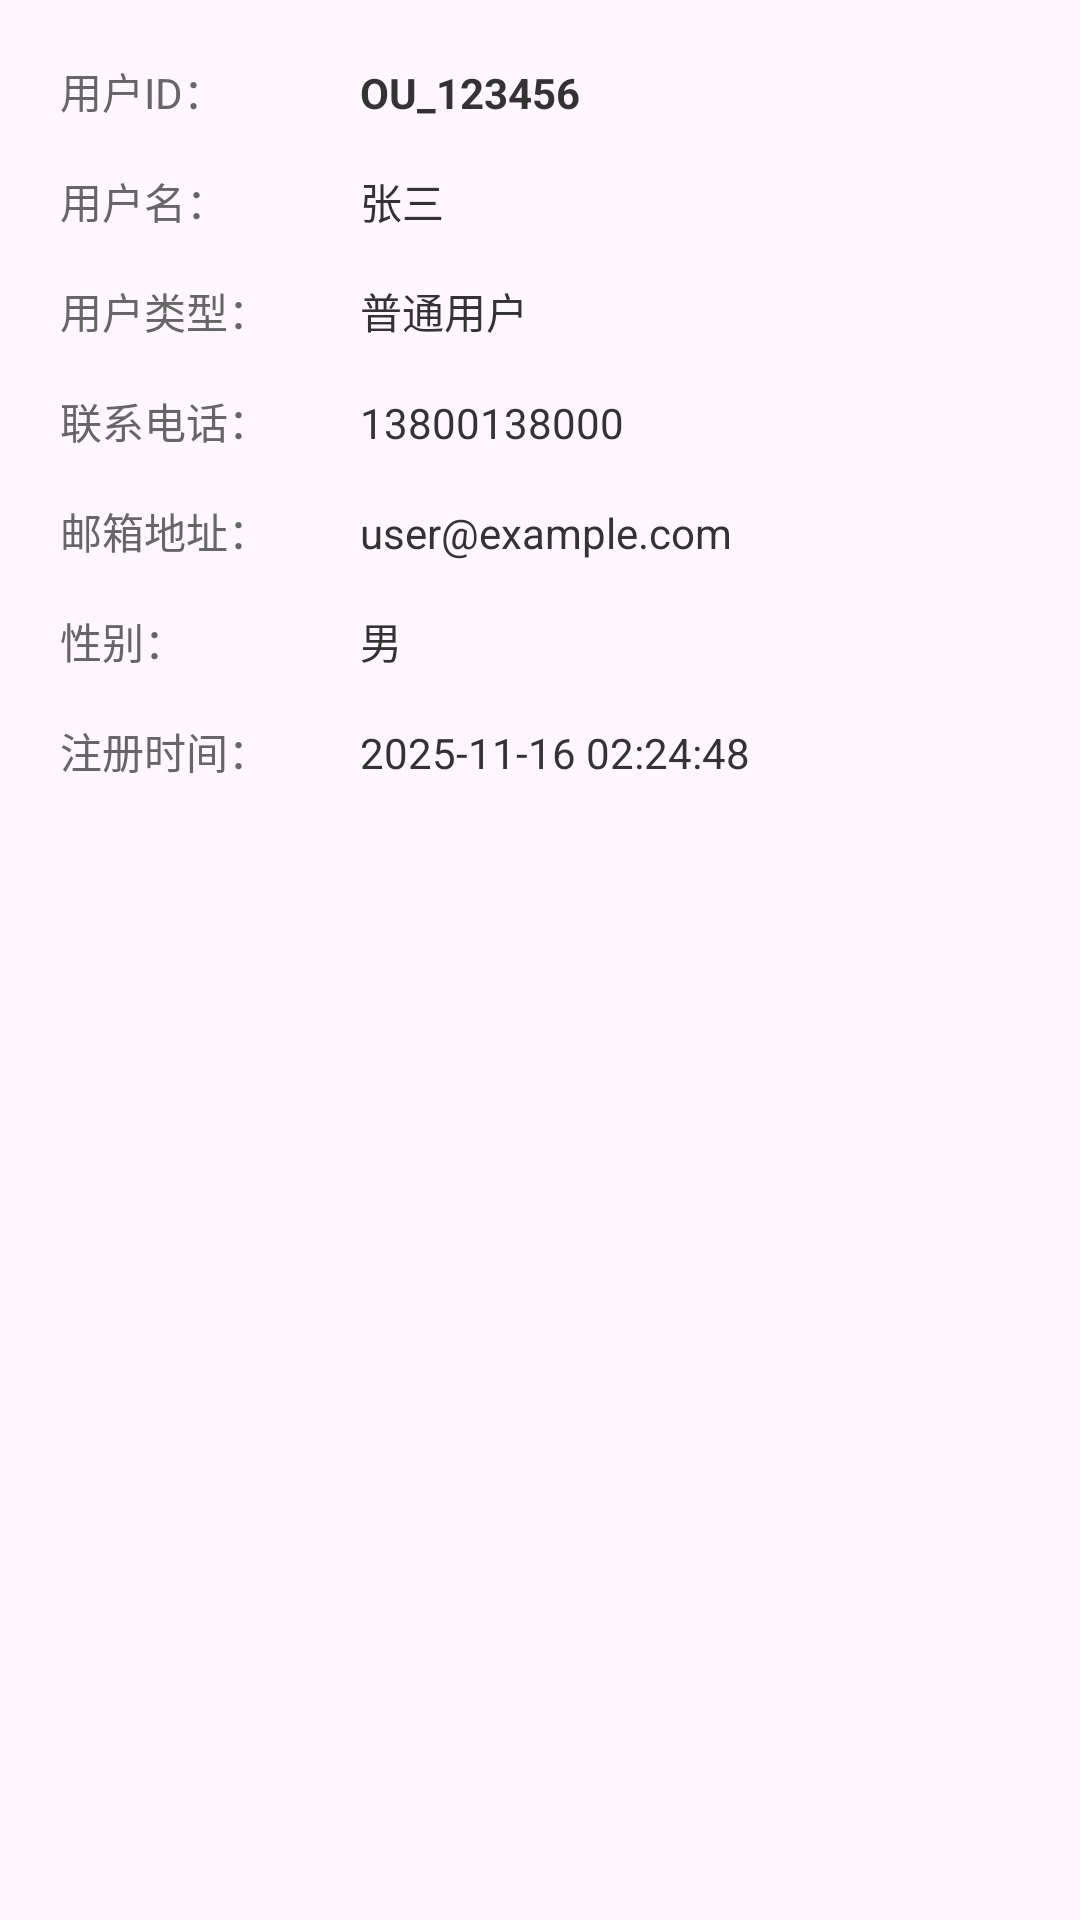

Produce the Android XML layout that renders to this screen, including the resource entries it uses.
<!-- AndroidManifest.xml: application theme Theme.FenglishAndroid -->
<!-- res/layout/dialog_user_detail.xml -->
<?xml version="1.0" encoding="utf-8"?>
<ScrollView xmlns:android="http://schemas.android.com/apk/res/android"
    android:layout_width="match_parent"
    android:layout_height="wrap_content">

    <LinearLayout
        android:layout_width="match_parent"
        android:layout_height="wrap_content"
        android:orientation="vertical"
        android:padding="20dp">

        
        <LinearLayout
            android:layout_width="match_parent"
            android:layout_height="wrap_content"
            android:orientation="horizontal"
            android:layout_marginBottom="16dp">

            <TextView
                android:layout_width="100dp"
                android:layout_height="wrap_content"
                android:text="用户ID："
                android:textSize="14sp"
                android:textColor="#666666" />

            <TextView
                android:id="@+id/tv_user_id"
                android:layout_width="0dp"
                android:layout_height="wrap_content"
                android:layout_weight="1"
                android:text="OU_123456"
                android:textSize="14sp"
                android:textColor="#333333"
                android:textStyle="bold" />
        </LinearLayout>

        
        <LinearLayout
            android:layout_width="match_parent"
            android:layout_height="wrap_content"
            android:orientation="horizontal"
            android:layout_marginBottom="16dp">

            <TextView
                android:layout_width="100dp"
                android:layout_height="wrap_content"
                android:text="用户名："
                android:textSize="14sp"
                android:textColor="#666666" />

            <TextView
                android:id="@+id/tv_user_name"
                android:layout_width="0dp"
                android:layout_height="wrap_content"
                android:layout_weight="1"
                android:text="张三"
                android:textSize="14sp"
                android:textColor="#333333" />
        </LinearLayout>

        
        <LinearLayout
            android:layout_width="match_parent"
            android:layout_height="wrap_content"
            android:orientation="horizontal"
            android:layout_marginBottom="16dp">

            <TextView
                android:layout_width="100dp"
                android:layout_height="wrap_content"
                android:text="用户类型："
                android:textSize="14sp"
                android:textColor="#666666" />

            <TextView
                android:id="@+id/tv_user_type"
                android:layout_width="0dp"
                android:layout_height="wrap_content"
                android:layout_weight="1"
                android:text="普通用户"
                android:textSize="14sp"
                android:textColor="#333333" />
        </LinearLayout>

        
        <LinearLayout
            android:layout_width="match_parent"
            android:layout_height="wrap_content"
            android:orientation="horizontal"
            android:layout_marginBottom="16dp">

            <TextView
                android:layout_width="100dp"
                android:layout_height="wrap_content"
                android:text="联系电话："
                android:textSize="14sp"
                android:textColor="#666666" />

            <TextView
                android:id="@+id/tv_phone"
                android:layout_width="0dp"
                android:layout_height="wrap_content"
                android:layout_weight="1"
                android:text="13800138000"
                android:textSize="14sp"
                android:textColor="#333333" />
        </LinearLayout>

        
        <LinearLayout
            android:layout_width="match_parent"
            android:layout_height="wrap_content"
            android:orientation="horizontal"
            android:layout_marginBottom="16dp">

            <TextView
                android:layout_width="100dp"
                android:layout_height="wrap_content"
                android:text="邮箱地址："
                android:textSize="14sp"
                android:textColor="#666666" />

            <TextView
                android:id="@+id/tv_email"
                android:layout_width="0dp"
                android:layout_height="wrap_content"
                android:layout_weight="1"
                android:text="user@example.com"
                android:textSize="14sp"
                android:textColor="#333333" />
        </LinearLayout>

        
        <LinearLayout
            android:layout_width="match_parent"
            android:layout_height="wrap_content"
            android:orientation="horizontal"
            android:layout_marginBottom="16dp">

            <TextView
                android:layout_width="100dp"
                android:layout_height="wrap_content"
                android:text="性别："
                android:textSize="14sp"
                android:textColor="#666666" />

            <TextView
                android:id="@+id/tv_gender"
                android:layout_width="0dp"
                android:layout_height="wrap_content"
                android:layout_weight="1"
                android:text="男"
                android:textSize="14sp"
                android:textColor="#333333" />
        </LinearLayout>

        
        <LinearLayout
            android:layout_width="match_parent"
            android:layout_height="wrap_content"
            android:orientation="horizontal"
            android:layout_marginBottom="16dp">

            <TextView
                android:layout_width="100dp"
                android:layout_height="wrap_content"
                android:text="注册时间："
                android:textSize="14sp"
                android:textColor="#666666" />

            <TextView
                android:id="@+id/tv_register_time"
                android:layout_width="0dp"
                android:layout_height="wrap_content"
                android:layout_weight="1"
                android:text="2025-11-16 02:24:48"
                android:textSize="14sp"
                android:textColor="#333333" />
        </LinearLayout>

    </LinearLayout>
</ScrollView>
<!-- resources referenced by this layout -->
<resources>
  <style name="Theme.FenglishAndroid" parent="Base.Theme.FenglishAndroid" />
  <style name="Base.Theme.FenglishAndroid" parent="Theme.Material3.DayNight.NoActionBar">
          
          
  
  
      </style>
</resources>
